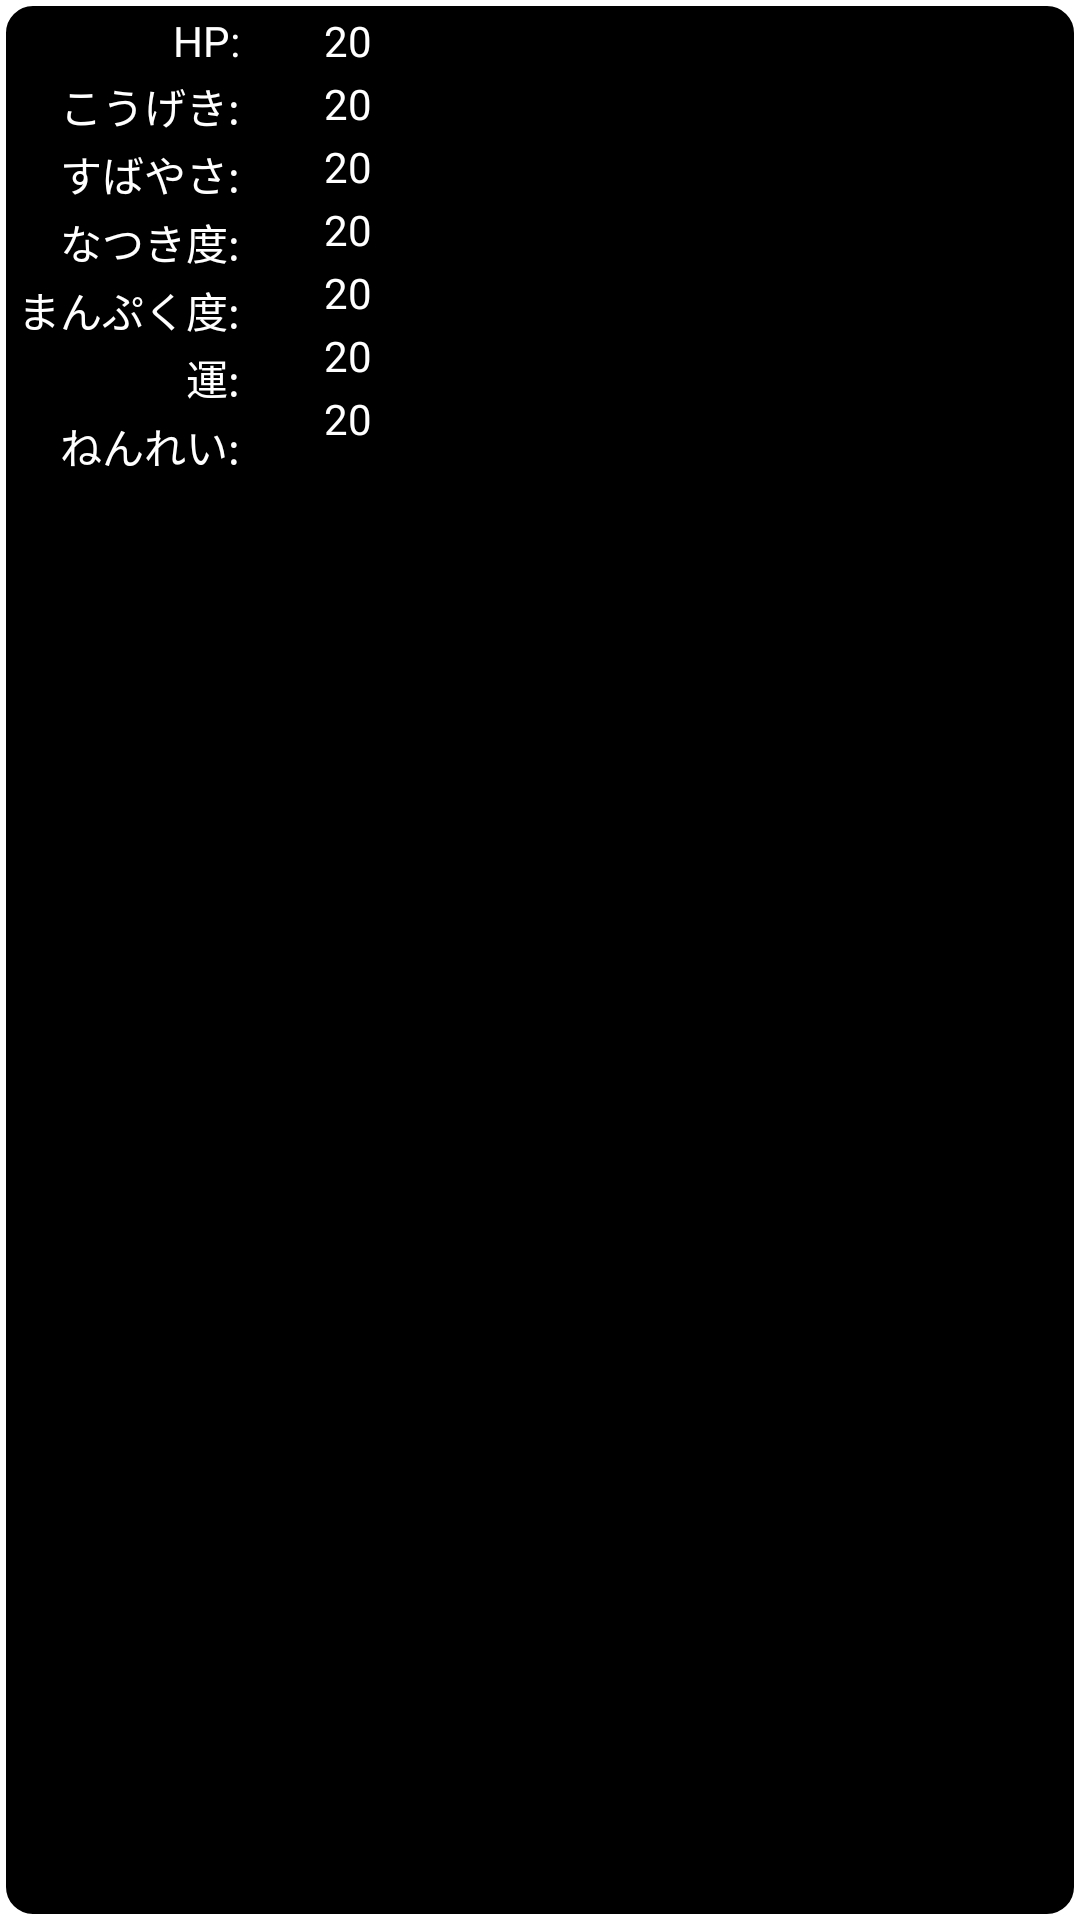

Android layout source for this screen:
<!-- AndroidManifest.xml: application theme AppTheme -->
<!-- res/layout/bring_status.xml -->
<?xml version="1.0" encoding="utf-8"?>
<LinearLayout xmlns:android="http://schemas.android.com/apk/res/android"
	android:layout_width="wrap_content"
	android:layout_height="fill_parent"
	android:layout_marginTop="@dimen/padding_small_small"
	android:background="@drawable/border"
	android:orientation="horizontal" >

	<LinearLayout
		android:layout_width="wrap_content"
		android:layout_height="wrap_content"
		android:orientation="vertical" >

		<TextView
			style="@style/status_text"
			android:text="@string/bring_HP" />

		<TextView
			style="@style/status_text"
						android:text="@string/bring_power" />

		<TextView
			style="@style/status_text"
						android:text="@string/bring_quickness" />

		<TextView
			style="@style/status_text"
			android:text="@string/bring_kind" />

		<TextView
			style="@style/status_text"
			android:text="@string/bring_stomach_gauge" />

		<TextView
			style="@style/status_text"
			android:text="@string/bring_luck" />

		<TextView
			style="@style/status_text"
			android:text="@string/bring_life" />
	</LinearLayout>

	<LinearLayout
		android:layout_width="wrap_content"
		android:layout_height="wrap_content"
		android:orientation="vertical" >

		<TextView
			android:id="@+id/strength_change"
			android:layout_gravity="center"
			style="@style/viewPadding"
			 />

		<TextView
			android:id="@+id/power_change"
			style="@style/viewPadding"
			android:layout_gravity="center"
			 />

		<TextView
			android:id="@+id/quickness_change"
			style="@style/viewPadding"
			android:layout_gravity="center"
			 />

		<TextView
			android:id="@+id/kind_change"
			style="@style/viewPadding"
			android:layout_gravity="center"
			 />

		<TextView
			android:id="@+id/stomach_gauge_change"
			style="@style/viewPadding"
			android:layout_gravity="center"
			 />

		<TextView
			android:id="@+id/luck_change"
			style="@style/viewPadding"
			android:layout_gravity="center"
			 />

		<TextView
			android:id="@+id/life_change"
			style="@style/viewPadding"
			android:layout_gravity="center"
			 />
	</LinearLayout>

	<LinearLayout
		android:layout_width="wrap_content"
		android:layout_height="wrap_content"
		android:orientation="vertical" >

		<TextView
			android:id="@+id/strength"
			style="@style/viewPadding"
			android:text="20" />

		<TextView
			android:id="@+id/power"
			style="@style/viewPadding"
			android:text="20" />

		<TextView
			android:id="@+id/quickness"
			style="@style/viewPadding"
			android:text="20" />

		<TextView
			android:id="@+id/kind"
			style="@style/viewPadding"
			android:text="20" />

		<TextView
			android:id="@+id/stomach_gauge"
			style="@style/viewPadding"
			android:text="20" />

		<TextView
			android:id="@+id/luck"
			style="@style/viewPadding"
			android:text="20" />

		<TextView
			android:id="@+id/life"
			style="@style/viewPadding"
			android:text="20" />
	</LinearLayout>

</LinearLayout>
<!-- resources referenced by this layout -->
<resources>
  <dimen name="padding_small_small">15dp</dimen>
  <!-- drawable border (drawable) -->
  <?xml version="1.0" encoding="utf-8"?>
  <shape xmlns:android="http://schemas.android.com/apk/res/android" >
  
  	<stroke
  		android:width="2dp"
  		android:color="#ffffff" />
  	<solid android:color="#000000"/>
  	<corners android:radius="10dp" />
  	
  	<padding
  		android:bottom="3dp"
  		android:left="3dp"
  		android:right="3dp"
  		android:top="3dp" />
  
  </shape>
  <string name="bring_HP">HP:</string>
  <string name="bring_kind">なつき度:</string>
  <string name="bring_life">ねんれい:</string>
  <string name="bring_luck">運:</string>
  <string name="bring_power">こうげき:</string>
  <string name="bring_quickness">すばやさ:</string>
  <string name="bring_stomach_gauge">まんぷく度:</string>
  <style name="status_text">
  		<item name="android:layout_width">wrap_content</item>
  		<item name="android:layout_height">wrap_content</item>
  		<item name="android:layout_gravity">right</item>
  		<item name="android:textColor">#ffffff</item>
  		<item name="android:paddingLeft">3dp</item>
  		<item name="android:paddingTop">1dp</item>
  		<item name="android:paddingRight">3dp</item>
  		<item name="android:paddingBottom">1dp</item>
  	</style>
  <style name="viewPadding">
  		<item name="android:paddingLeft">10dp</item>
  		<item name="android:paddingTop">1dp</item>
  		<item name="android:paddingRight">5dp</item>
  		<item name="android:paddingBottom">1dp</item>
  		<item name="android:layout_width">fill_parent</item>
  		<item name="android:layout_height">wrap_content</item>
  		<item name="android:textColor">#ffffff</item>
  
  	</style>
  <style name="AppTheme" parent="android:Theme.Light" />
</resources>
